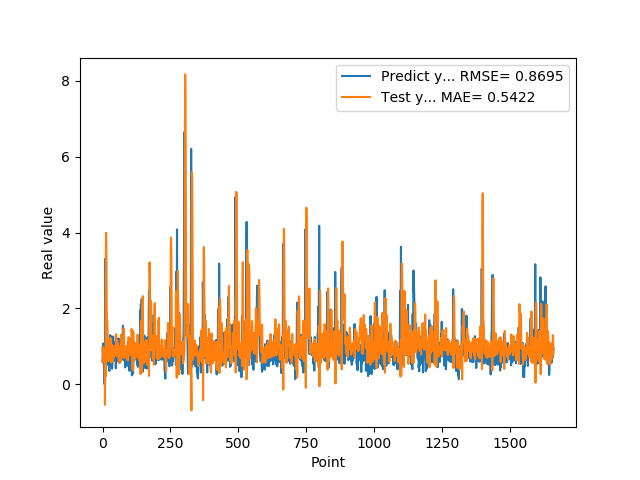

Data behind this chart, as committed beside it:
9.743152856830000763e-01, 6.413968399451271951e-01
5.654720067979999154e-01, 5.862622945088663551e-01
7.307389974590000614e-01, 9.782882952914930819e-01
1.074290990829999792e+00, 8.675806419500206035e-01
9.521890282630000035e-01, 6.623371563076700941e-01
9.879170060160000766e-01, 7.881035445481281432e-01
1.011654973029999960e+00, 8.252275920445261148e-01
0.000000000000000000e+00, 8.559906078066056301e-01
7.643579840659999736e-01, 4.515869152857693303e-01
7.788103222849999119e-01, -5.474507295339385848e-01
3.306220054629999794e+00, 8.832783703218043403e-01
1.055441975589999970e+00, 1.997497061564106891e-01
7.543110251430000801e-01, 3.216950942955295378e+00
7.915459871289999283e-01, 3.991441367557735376e+00
1.409499049189999909e+00, 3.607354866243012381e+00
8.875439763070001042e-01, 2.359499917507783096e+00
6.401469707490000660e-01, 1.575026126918596558e+00
5.082880258560000808e-01, 1.693597836271725665e+00
8.640019893649999450e-01, 1.544375895117630071e+00
5.725920200349999822e-01, 9.130501051086111763e-01
8.469420075419999971e-01, 8.087845355987346441e-01
9.181020259860001032e-01, 6.068651778934038843e-01
7.976629734039999420e-01, 6.658923231480834426e-01
9.608020186419998776e-01, 8.398420062576312795e-01
9.555831551549999192e-01, 7.797832495279622966e-01
3.470349907879999862e-01, 8.189186828641129567e-01
9.546210169789999256e-01, 1.143116329231955941e+00
1.293938040730000072e+00, 7.115310248352589850e-01
5.251880288119999962e-01, 6.266007272638184356e-01
4.773890078070000542e-01, 1.220981427521189211e+00
1.275226235389999907e+00, 1.182258754537258261e+00
8.723750114439999814e-01, 5.693342317395514440e-01
8.355640172959999390e-01, 8.302154127949692430e-01
7.321749925609999377e-01, 9.189755190450635824e-01
7.640249729160000225e-01, 9.043642364796570243e-01
4.072830080990000323e-01, 7.981364525528191756e-01
4.752210080619999610e-01, 1.032567441092130167e+00
8.781340122220000488e-01, 9.396121930604016681e-01
7.414129972460000717e-01, 5.903628389393690279e-01
1.258002042770000051e+00, 7.707487074766908863e-01
1.069700956339999953e+00, 6.862591442613247272e-01
7.274609804150000691e-01, 8.181998370210360472e-01
7.892770171170000459e-01, 9.903034608747820489e-01
6.237750053410000550e-01, 8.519018489886907020e-01
6.914690136910000007e-01, 9.457135030282239896e-01
8.557710051540000640e-01, 8.517183053051898822e-01
7.093830108640000187e-01, 8.080044674455947318e-01
1.014547944070000041e+00, 1.000961588006828551e+00
1.115731000900000103e+00, 7.662527404869148295e-01
4.182830154900000208e-01, 8.138586157165602630e-01
1.002280950550000105e+00, 1.317018243502750208e+00
1.218860983849999968e+00, 9.333948290273389459e-01
1.143296003339999922e+00, 7.769863046174185772e-01
6.528189778330000248e-01, 7.404206568391222820e-01
6.746559739110000731e-01, 1.136858352478556489e+00
6.009536385540000802e-01, 1.115290542598165402e+00
6.694570183749999348e-01, 9.684309102372997691e-01
6.538079977039999990e-01, 8.441385893995900780e-01
7.814120054240000224e-01, 1.018185236020141771e+00
1.206303954120000022e+00, 8.677258828109949418e-01
8.469259738919999725e-01, 5.647371228902459128e-01
... 1,599 more rows
